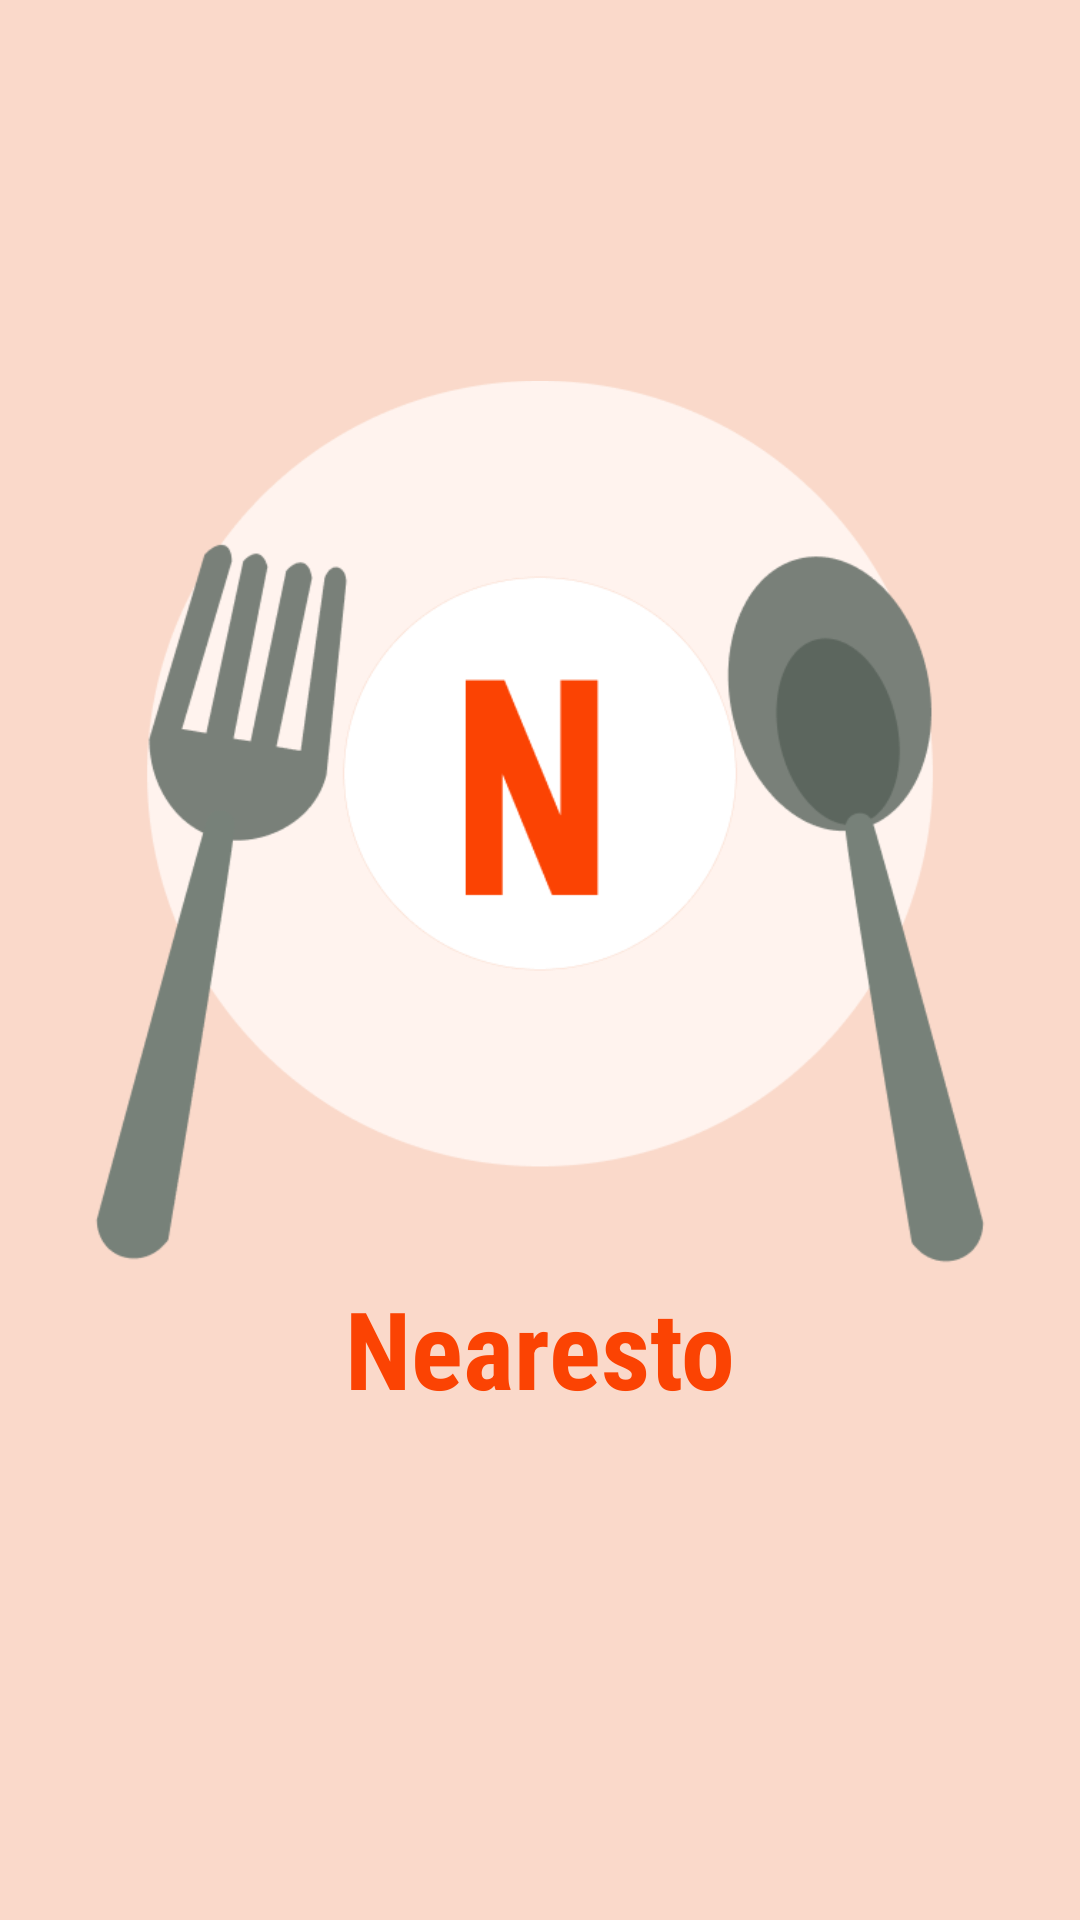

Here is an Android app screen rendered from its layout file. Give the layout XML and the strings, colors and styles it references.
<!-- AndroidManifest.xml: application theme Theme.Nearesto -->
<!-- res/layout/activity_splash.xml -->
<?xml version="1.0" encoding="utf-8"?>
<LinearLayout xmlns:android="http://schemas.android.com/apk/res/android"
    xmlns:app="http://schemas.android.com/apk/res-auto"
    xmlns:tools="http://schemas.android.com/tools"
    android:layout_width="match_parent"
    android:layout_height="match_parent"
    tools:context=".SplashActivity"
    android:background="@color/primary_light"
    android:orientation="vertical">

    <LinearLayout
        android:layout_width="300dp"
        android:layout_height="300dp"
        android:layout_marginTop="125dp"
        android:layout_gravity="center"
        android:id="@+id/ic_layout">
        <ImageView
            android:id="@+id/image"
            android:layout_width="match_parent"
            android:layout_height="match_parent"
            android:contentDescription=""
            android:alpha="1"
            android:src="@drawable/ic_nearesto" />

    </LinearLayout>

    <LinearLayout
        android:layout_width="match_parent"
        android:layout_height="wrap_content">
        <TextView
            android:id="@+id/textView"
            android:layout_width="match_parent"
            android:layout_height="wrap_content"
            android:text="@string/app_name"
            android:textAlignment="center"
            android:textSize="36sp"
            android:textColor="@color/primary_dark"
            android:textStyle="bold"
            android:fontFamily="sans-serif-condensed" />

    </LinearLayout>

</LinearLayout>
<!-- resources referenced by this layout -->
<resources>
  <color name="primary_dark">#fb4303</color>
  <color name="primary_light">#fad9ca</color>
  <!-- drawable ic_nearesto: png bitmap (drawable, 39624 bytes) -->
  <string name="app_name">Nearesto</string>
  <style name="Theme.Nearesto" parent="Theme.AppCompat.DayNight.NoActionBar">
          
          <item name="colorPrimary">@color/primary_dark</item>
          <item name="colorPrimaryVariant">@color/primary_light</item>
          <item name="colorOnPrimary">@color/white</item>
          
          <item name="colorSecondary">@color/primary_dark</item>
          <item name="colorSecondaryVariant">@color/primary_light</item>
          <item name="colorOnSecondary">@color/black</item>
          
          <item name="android:statusBarColor">?attr/colorPrimaryVariant</item>
          
      </style>
  <color name="white">#FFFFFFFF</color>
  <color name="black">#FF000000</color>
</resources>
